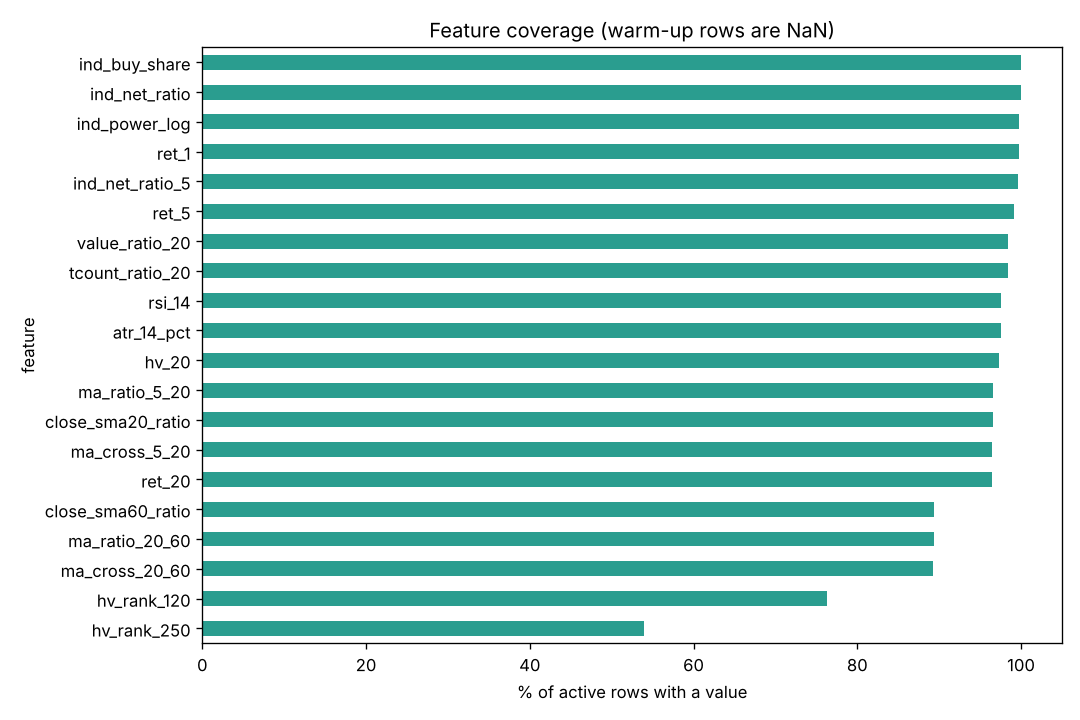

Source data for this figure (header and first rows):
feature, non_null_active_rows, pct_non_null_active, min, median, max
ret_1, 14889, 99.8, -0.3035, 0.00126, 0.4672
ret_5, 14781, 99.1, -0.3274, 0.00836, 0.5153
ret_20, 14376, 96.4, -0.4706, 0.03556, 0.8037
rsi_14, 14538, 97.5, 7.774, 55.77, 100.0
close_sma20_ratio, 14403, 96.6, -0.2825, 0.01524, 0.6868
close_sma60_ratio, 13335, 89.4, -0.3513, 0.06374, 0.855
ma_ratio_5_20, 14403, 96.6, -0.2267, 0.01199, 0.4526
ma_ratio_20_60, 13335, 89.4, -0.26, 0.04132, 0.4548
ma_cross_5_20, 14376, 96.4, -1.0, 0.0, 1.0
ma_cross_20_60, 13309, 89.2, -1.0, 0.0, 1.0
atr_14_pct, 14538, 97.5, 0.01105, 0.03273, 0.07419
value_ratio_20, 14673, 98.4, 0.00011, 0.8351, 13.54
tcount_ratio_20, 14673, 98.4, 0.00645, 0.8873, 13.17
ind_buy_share, 14916, 100.0, 0.0, 0.7073, 1.0
ind_net_ratio, 14916, 100.0, -1.0, -0.04674, 1.0
ind_net_ratio_5, 14862, 99.6, -0.9418, -0.0497, 0.903
ind_power_log, 14886, 99.8, -14.3, -0.2859, 8.507
hv_20, 14506, 97.3, 0.00113, 0.3119, 1.193
hv_rank_250, 8041, 53.9, 0.0, 62.98, 100.0
hv_rank_120, 11381, 76.3, 0.0, 61.12, 100.0
